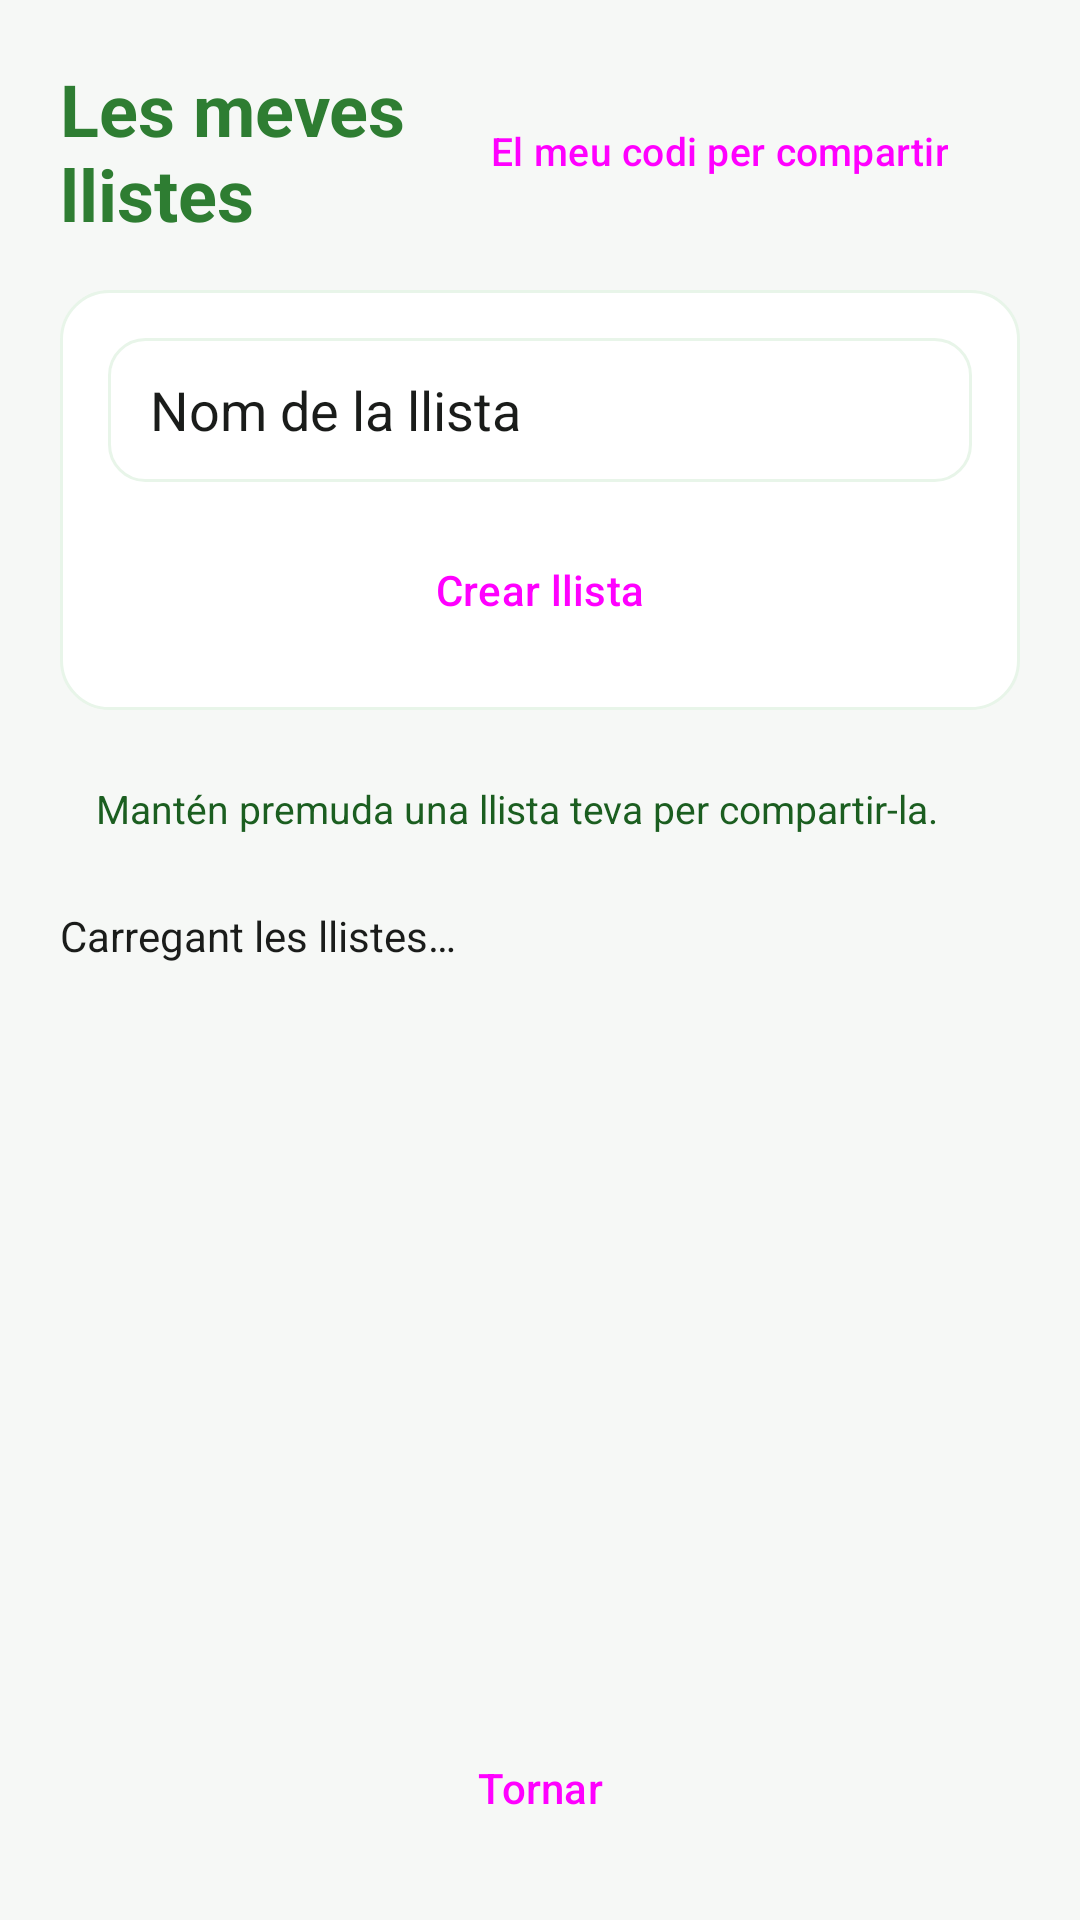

Android layout source for this screen:
<!-- AndroidManifest.xml: application theme Theme.LlistaCompra_Ousama_Aaron -->
<!-- res/layout/activity_llistes.xml -->
<?xml version="1.0" encoding="utf-8"?>
<FrameLayout xmlns:android="http://schemas.android.com/apk/res/android"
    android:id="@+id/arrelLlistes"
    android:layout_width="match_parent"
    android:layout_height="match_parent"
    android:background="?android:attr/colorBackground">

    <LinearLayout
        android:layout_width="match_parent"
        android:layout_height="match_parent"
        android:orientation="vertical"
        android:padding="20dp">

        
        <LinearLayout
            android:layout_width="match_parent"
            android:layout_height="wrap_content"
            android:gravity="center_vertical"
            android:orientation="horizontal">

            <TextView
                android:layout_width="0dp"
                android:layout_height="wrap_content"
                android:layout_weight="1"
                android:text="@string/les_meves_llistes"
                android:textColor="?attr/colorPrimary"
                android:textSize="24sp"
                android:textStyle="bold" />

            <Button
                android:id="@+id/btnMeuCodi"
                style="@style/Widget.Material3.Button.TonalButton"
                android:layout_width="wrap_content"
                android:layout_height="wrap_content"
                android:minHeight="40dp"
                android:text="@string/compartir_meu_codi"
                android:textSize="13sp" />
        </LinearLayout>

        
        <LinearLayout
            android:layout_width="match_parent"
            android:layout_height="wrap_content"
            android:layout_marginTop="16dp"
            android:background="@drawable/bg_card"
            android:orientation="vertical"
            android:padding="16dp">

            <EditText
                android:id="@+id/etNomLlista"
                android:layout_width="match_parent"
                android:layout_height="wrap_content"
                android:background="@drawable/bg_edittext"
                android:hint="@string/nom_llista"
                android:inputType="textCapSentences"
                android:maxLength="80"
                android:minHeight="48dp"
                android:paddingHorizontal="14dp"
                android:paddingVertical="10dp"
                android:singleLine="true"
                android:textColor="?attr/colorOnSurface"
                android:textColorHint="?attr/colorOnSurface" />

            <Button
                android:id="@+id/btnCrearLlista"
                style="@style/Widget.Material3.Button"
                android:layout_width="match_parent"
                android:layout_height="wrap_content"
                android:layout_marginTop="12dp"
                android:minHeight="48dp"
                android:text="@string/crear_llista" />
        </LinearLayout>

        
        <TextView
            android:layout_width="match_parent"
            android:layout_height="wrap_content"
            android:layout_marginTop="12dp"
            android:background="@drawable/bg_info_box"
            android:padding="12dp"
            android:text="@string/compartir_instruccio"
            android:textColor="?attr/colorOnPrimaryContainer"
            android:textSize="13sp" />

        <TextView
            android:id="@+id/tvEstatLlistes"
            android:layout_width="match_parent"
            android:layout_height="wrap_content"
            android:layout_marginTop="12dp"
            android:layout_marginBottom="8dp"
            android:accessibilityLiveRegion="polite"
            android:text="@string/carregant_llistes"
            android:textColor="?attr/colorOnSurface"
            android:textSize="14sp" />

        <ListView
            android:id="@+id/lvLlistes"
            android:layout_width="match_parent"
            android:layout_height="0dp"
            android:layout_weight="1"
            android:divider="@null"
            android:dividerHeight="0dp" />

        <Button
            android:id="@+id/btnTornar"
            style="@style/Widget.Material3.Button.OutlinedButton"
            android:layout_width="match_parent"
            android:layout_height="wrap_content"
            android:layout_marginTop="12dp"
            android:minHeight="48dp"
            android:text="@string/tornar" />

    </LinearLayout>
</FrameLayout>
<!-- resources referenced by this layout -->
<resources>
  <!-- drawable bg_card (drawable) -->
  <?xml version="1.0" encoding="utf-8"?>
  <shape xmlns:android="http://schemas.android.com/apk/res/android"
      android:shape="rectangle">
      <solid android:color="?attr/colorSurface" />
      <corners android:radius="16dp" />
      <stroke
          android:width="1dp"
          android:color="?attr/colorPrimaryContainer" />
  </shape>
  <!-- drawable bg_edittext (drawable) -->
  <?xml version="1.0" encoding="utf-8"?>
  <selector xmlns:android="http://schemas.android.com/apk/res/android">
      <item android:state_focused="true">
          <shape android:shape="rectangle">
              <solid android:color="?attr/colorSurface" />
              <corners android:radius="12dp" />
              <stroke android:width="2dp" android:color="?attr/colorPrimary" />
          </shape>
      </item>
      <item>
          <shape android:shape="rectangle">
              <solid android:color="?attr/colorSurface" />
              <corners android:radius="12dp" />
              <stroke android:width="1dp" android:color="?attr/colorPrimaryContainer" />
          </shape>
      </item>
  </selector>
  <string name="carregant_llistes">Carregant les llistes…</string>
  <string name="compartir_instruccio">Mantén premuda una llista teva per compartir-la.</string>
  <string name="compartir_meu_codi">El meu codi per compartir</string>
  <string name="crear_llista">Crear llista</string>
  <string name="les_meves_llistes">Les meves llistes</string>
  <string name="nom_llista">Nom de la llista</string>
  <string name="tornar">Tornar</string>
  <style name="Theme.LlistaCompra_Ousama_Aaron" parent="Base.Theme.LlistaCompra_Ousama_Aaron" />
  <style name="Base.Theme.LlistaCompra_Ousama_Aaron" parent="Theme.Material3.DayNight.NoActionBar">
          <item name="colorPrimary">@color/green_primary</item>
          <item name="colorOnPrimary">@color/white</item>
          <item name="colorPrimaryContainer">@color/green_primary_container</item>
          <item name="colorOnPrimaryContainer">@color/green_on_primary_container</item>
          <item name="android:colorBackground">@color/bg_light</item>
          <item name="colorSurface">@color/surface_light</item>
          <item name="colorOnSurface">@color/text_primary_light</item>
          <item name="colorError">@color/error_red</item>
      </style>
  <color name="green_primary">#2E7D32</color>
  <color name="white">#FFFFFFFF</color>
  <color name="green_primary_container">#E8F5E9</color>
  <color name="green_on_primary_container">#1B5E20</color>
  <color name="bg_light">#F6F8F6</color>
  <color name="surface_light">#FFFFFFFF</color>
  <color name="text_primary_light">#1A1C1A</color>
  <color name="error_red">#B00020</color>
</resources>
